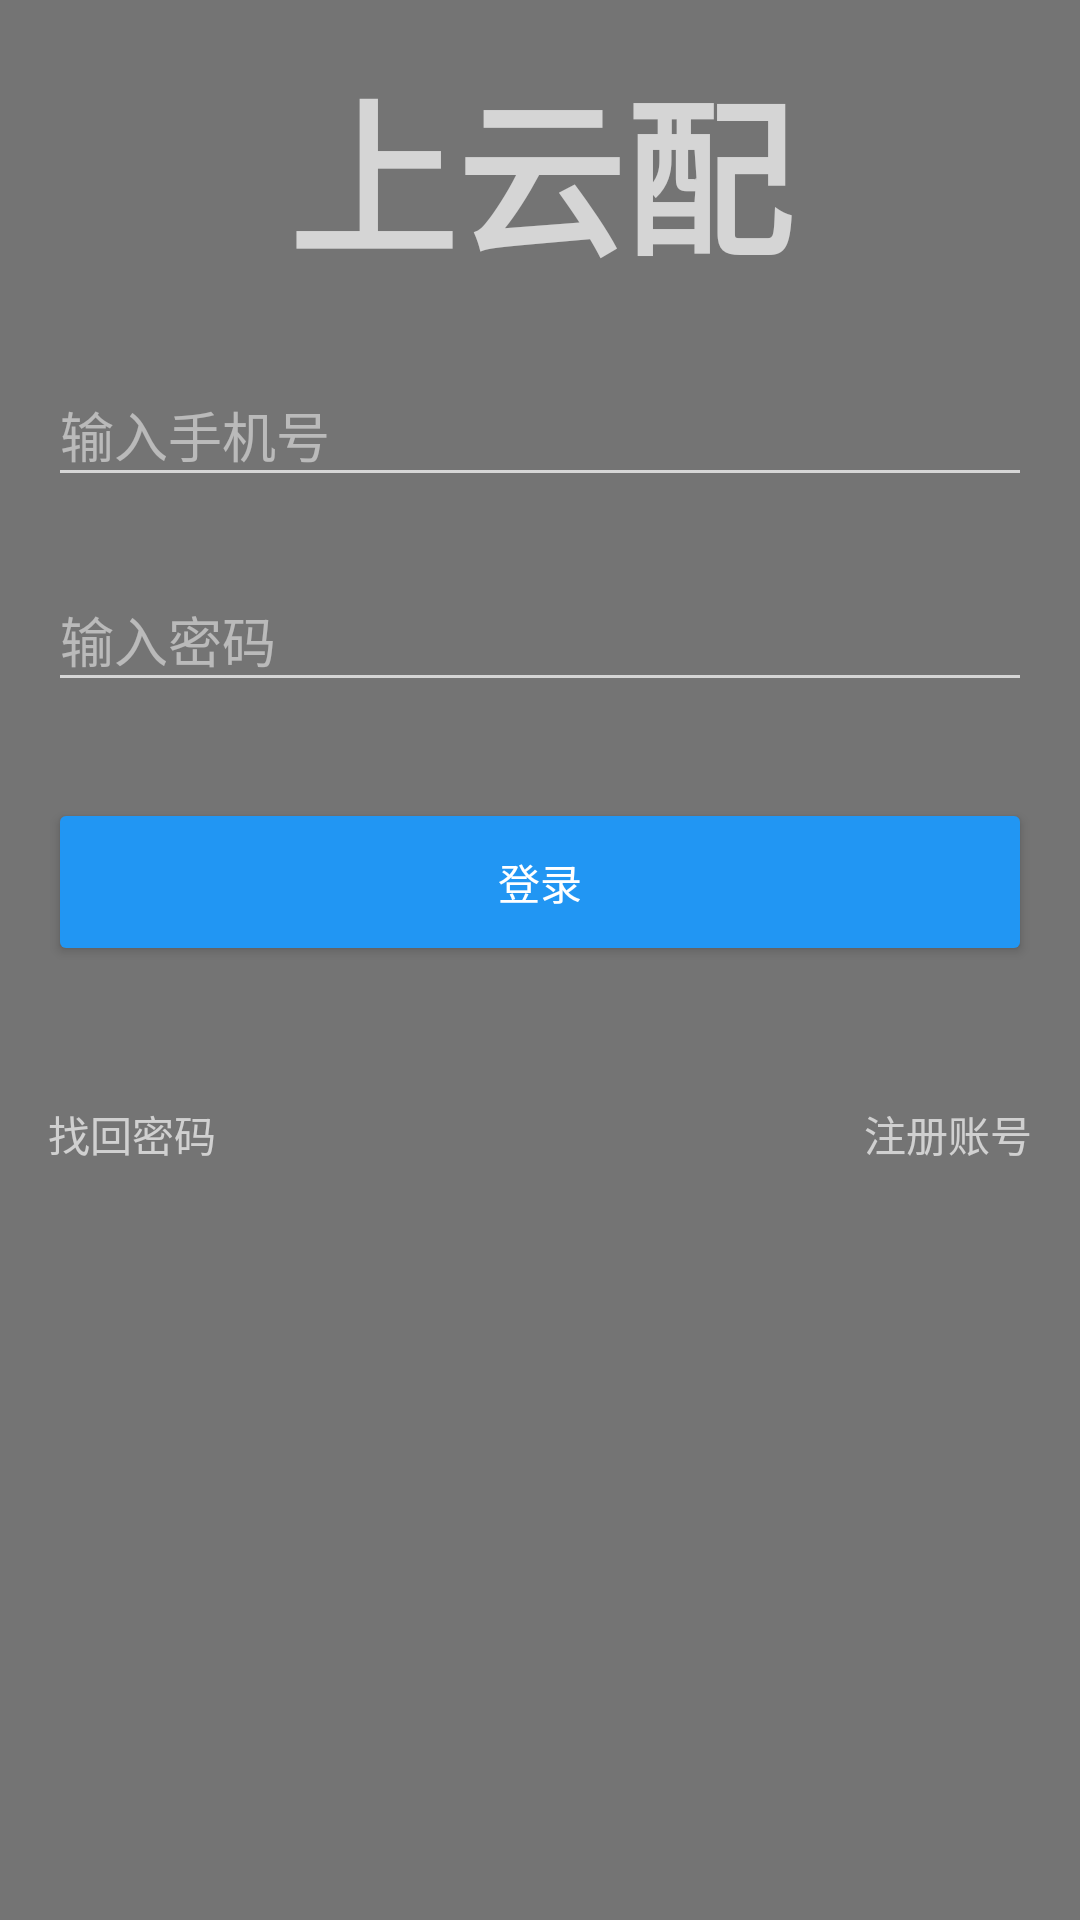

Android layout source for this screen:
<!-- AndroidManifest.xml: activity theme AppTheme.Blue -->
<!-- res/layout/activity_login.xml -->
<?xml version="1.0" encoding="utf-8"?>
<RelativeLayout xmlns:android="http://schemas.android.com/apk/res/android"
    xmlns:app="http://schemas.android.com/apk/res-auto"
    android:orientation="vertical"
    android:layout_width="match_parent"
    android:layout_height="match_parent">

    <ImageView
        android:layout_width="match_parent"
        android:layout_height="match_parent"
        android:scaleType="centerCrop"
        android:src="@drawable/login3"/>

    <View
        android:layout_width="match_parent"
        android:layout_height="match_parent"
        android:focusable="true"
        android:focusableInTouchMode="true"
        android:background="#8000"/>

<LinearLayout
    android:layout_width="match_parent"
    android:layout_height="match_parent"
    android:orientation="vertical"
    android:fitsSystemWindows="true"
    android:theme="@style/ThemeOverlay.AppCompat.Dark">

    <TextView
        android:layout_width="match_parent"
        android:layout_height="wrap_content"
        android:layout_marginTop="16dp"
        android:gravity="center"
        android:textStyle="bold"
        android:text="上云配"
        style="@style/Base.TextAppearance.AppCompat.Display3"/>

    <android.support.design.widget.TextInputLayout
        android:id="@+id/tilNumber"
        android:layout_width="match_parent"
        android:layout_height="wrap_content"
        android:layout_marginLeft="16dp"
        android:layout_marginRight="16dp"
        android:layout_marginTop="16dp"
        >

        <android.support.v7.widget.AppCompatEditText
            android:layout_width="match_parent"
            android:layout_height="wrap_content"
            android:inputType="number"
            android:hint="输入手机号"/>

    </android.support.design.widget.TextInputLayout>
    <android.support.design.widget.TextInputLayout
        android:id="@+id/tilPassword"
        android:layout_width="match_parent"
        android:layout_height="wrap_content"
        android:layout_margin="16dp"
        >

        <android.support.v7.widget.AppCompatEditText
            android:layout_width="match_parent"
            android:layout_height="wrap_content"
            android:inputType="textPassword"
            android:hint="输入密码"/>

    </android.support.design.widget.TextInputLayout>

    <Button
        android:id="@+id/login"
        android:layout_width="match_parent"
        android:layout_height="56dp"
        android:layout_margin="16dp"
        android:text="登录"
        android:textColor="@android:color/white"
        android:foreground="?android:attr/selectableItemBackground"
        android:backgroundTint="@color/blue"
        style="@style/Base.Widget.AppCompat.Button.Colored"/>


    <LinearLayout
        android:layout_width="match_parent"
        android:layout_height="48dp"
        android:layout_margin="16dp"
        android:orientation="horizontal">
        <TextView
            android:id="@+id/find"
            android:layout_width="wrap_content"
            android:layout_height="match_parent"
            android:gravity="center"
            android:textColor="#afff"
            android:layout_gravity="center"
            android:text="找回密码"/>
        <View
            android:layout_width="0dp"
            android:layout_height="match_parent"
            android:layout_weight="1"/>

        <TextView
            android:id="@+id/register"
            android:layout_width="wrap_content"
            android:layout_height="match_parent"
            android:gravity="center"
            android:textColor="#afff"
            android:layout_gravity="center"
            android:text="注册账号"/>

    </LinearLayout>
</LinearLayout>


</RelativeLayout>
<!-- resources referenced by this layout -->
<resources>
  <color name="blue">#2196F3</color>
  <style name="AppTheme.Blue" parent="NoSwipeTheme">
          <item name="colorPrimary">@color/blue</item>
          <item name="colorPrimaryDark">@color/blue900</item>
          <item name="colorAccent">@color/blue</item>
      </style>
  <style name="NoSwipeTheme" parent="AppTheme">
          <item name="android:windowIsTranslucent">false</item>
      </style>
  <color name="blue900">#0D47A1</color>
  <style name="AppTheme" parent="AppTheme.Base" />
  <style name="AppTheme.Base" parent="Theme.AppCompat.Light.NoActionBar">
          
          <item name="colorPrimary">@color/blue</item>
          <item name="colorPrimaryDark">@color/blue900</item>
          <item name="colorAccent">@color/pink</item>
          <item name="android:windowIsTranslucent">true</item>
          <item name="android:windowAnimationStyle">@style/SlideRightAnimation</item>
      </style>
  <color name="pink">#E91E63</color>
</resources>
